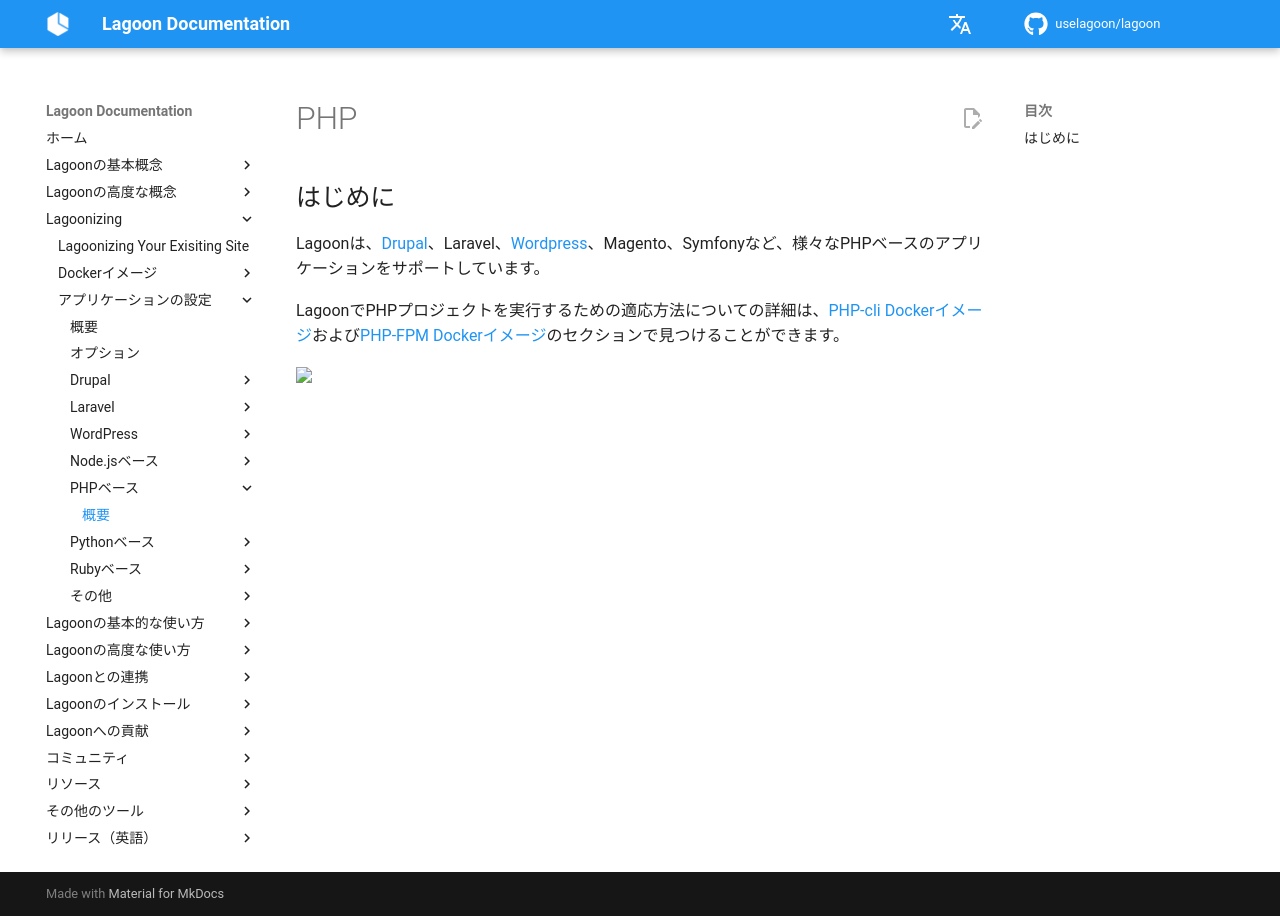

repository: uselagoon/lagoon · page: ja/applications/php/index.html · generator: mkdocs

# PHP

## はじめに

Lagoonは、[Drupal](./drupal/index.md)、Laravel、[Wordpress](wordpress.md)、Magento、Symfonyなど、様々なPHPベースのアプリケーションをサポートしています。

LagoonでPHPプロジェクトを実行するための適応方法についての詳細は、[PHP-cli Dockerイメージ](../docker-images/php-cli.md)および[PHP-FPM Dockerイメージ](../docker-images/php-fpm.md)のセクションで見つけることができます。
